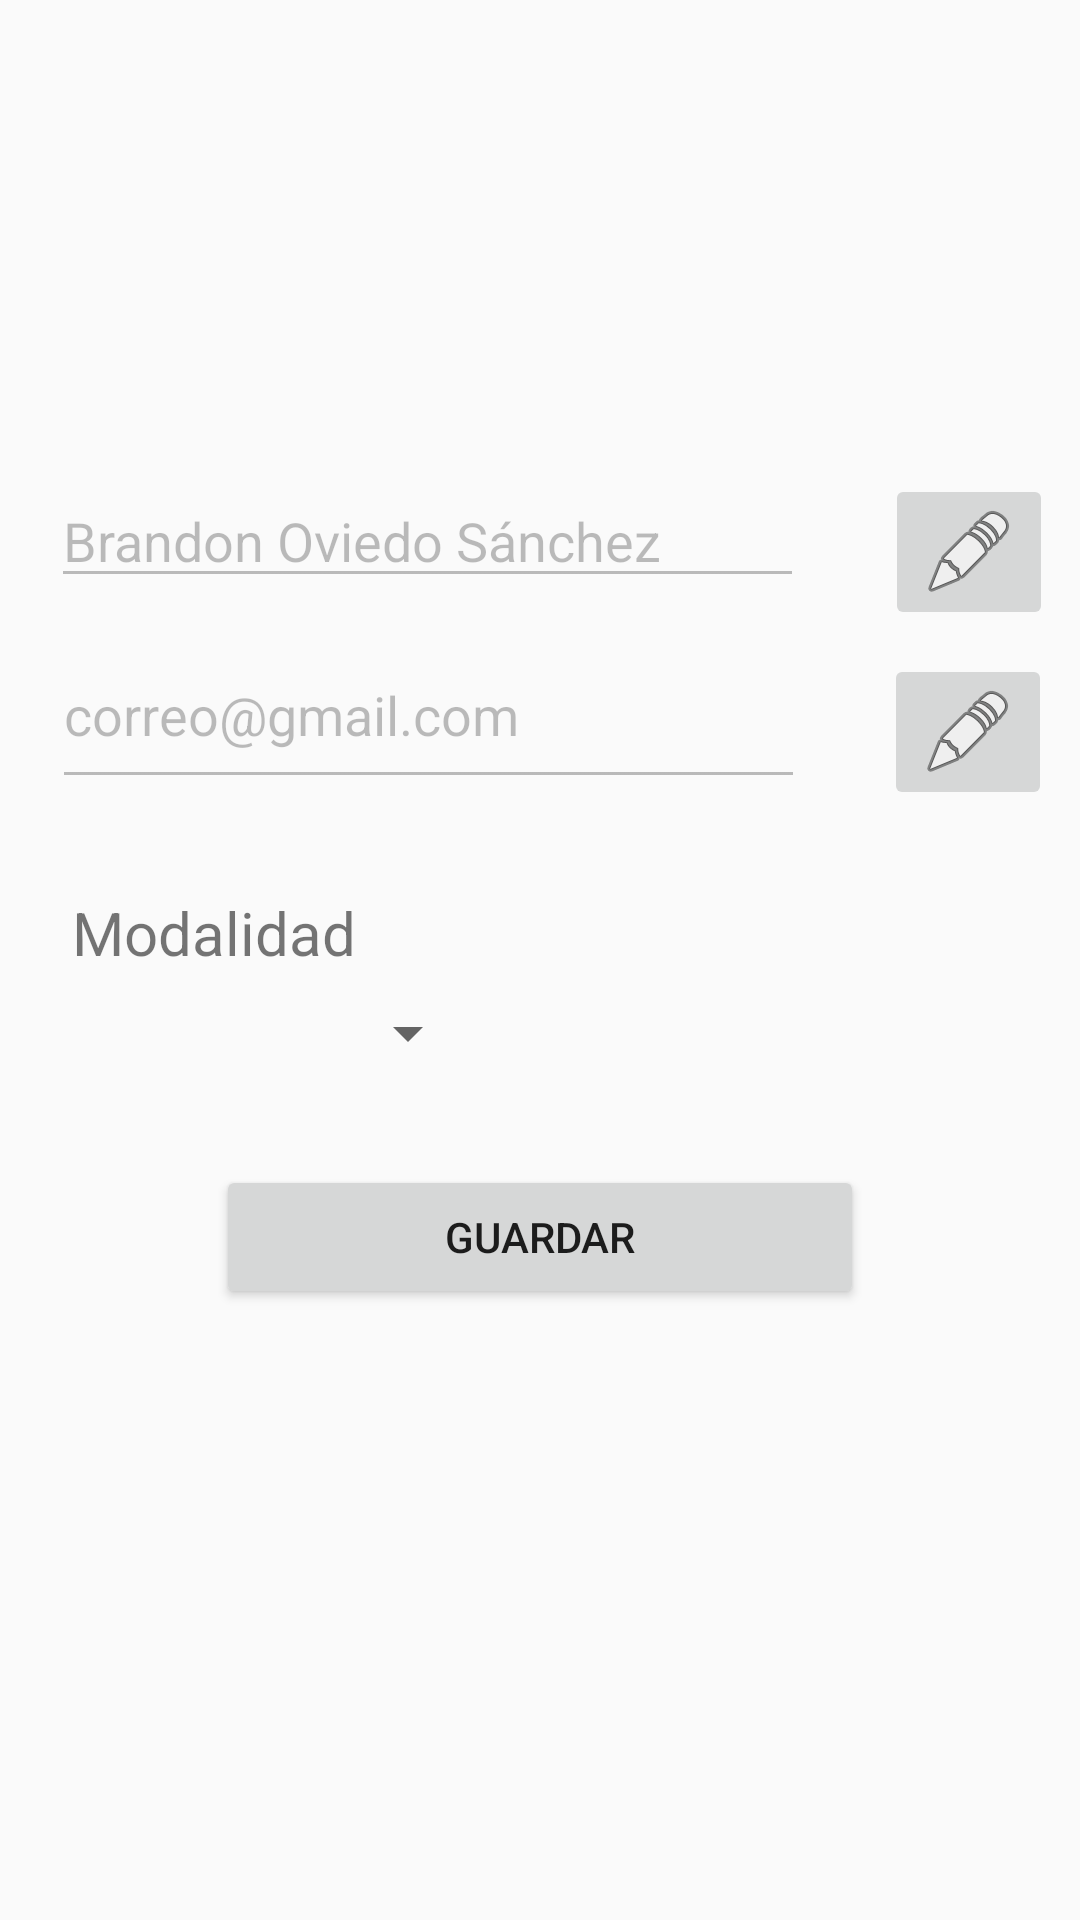

Write the Android layout XML for this screen, with the resource values it uses.
<!-- AndroidManifest.xml: application theme AppTheme -->
<!-- res/layout/content_account.xml -->
<?xml version="1.0" encoding="utf-8"?>
<android.support.constraint.ConstraintLayout xmlns:android="http://schemas.android.com/apk/res/android"
    xmlns:app="http://schemas.android.com/apk/res-auto"
    xmlns:tools="http://schemas.android.com/tools"
    android:layout_width="match_parent"
    android:layout_height="match_parent"
    app:layout_behavior="@string/appbar_scrolling_view_behavior"
    tools:context="org.roosterbus.AccountActivity"
    tools:layout_editor_absoluteY="81dp"
    tools:showIn="@layout/activity_account">

    <ImageButton
        android:id="@+id/btnCorreo"
        android:layout_width="wrap_content"
        android:layout_height="wrap_content"
        android:layout_marginEnd="8dp"
        android:layout_marginStart="9dp"
        android:layout_marginTop="8dp"
        app:layout_constraintEnd_toEndOf="parent"
        app:layout_constraintStart_toEndOf="@+id/extCorreoUsuario"
        app:layout_constraintTop_toBottomOf="@+id/btnNombre"
        app:srcCompat="@android:drawable/ic_menu_edit" />

    <EditText
        android:id="@+id/extCorreoUsuario"
        android:layout_width="251dp"
        android:layout_height="59dp"
        android:layout_marginEnd="16dp"
        android:layout_marginStart="16dp"
        android:layout_marginTop="8dp"
        android:ems="10"
        android:enabled="false"
        android:inputType="textPersonName"
        android:text="correo@gmail.com"
        app:layout_constraintEnd_toStartOf="@+id/btnCorreo"
        app:layout_constraintHorizontal_bias="0.0"
        app:layout_constraintStart_toStartOf="parent"
        app:layout_constraintTop_toBottomOf="@+id/extNombreUsuario" />

    <ImageView
        android:id="@+id/iv_logo_login2"
        android:layout_width="match_parent"
        android:layout_height="150dp"
        android:contentDescription="@string/login_logo_description"
        android:paddingBottom="8dp"
        android:paddingTop="8dp"
        android:src="@drawable/ic_person_24dp"
        app:layout_constraintEnd_toEndOf="parent"
        app:layout_constraintStart_toStartOf="parent"
        app:layout_constraintTop_toTopOf="parent" />

    <EditText
        android:id="@+id/extNombreUsuario"
        android:layout_width="251dp"
        android:layout_height="wrap_content"
        android:layout_marginEnd="18dp"
        android:layout_marginStart="16dp"
        android:layout_marginTop="8dp"
        android:ems="10"
        android:enabled="false"
        android:inputType="textPersonName"
        android:text="Brandon Oviedo Sánchez"
        app:layout_constraintEnd_toStartOf="@+id/btnNombre"
        app:layout_constraintStart_toStartOf="parent"
        app:layout_constraintTop_toBottomOf="@+id/iv_logo_login2" />

    <ImageButton
        android:id="@+id/btnNombre"
        android:layout_width="wrap_content"
        android:layout_height="wrap_content"
        android:layout_marginEnd="8dp"
        android:layout_marginStart="8dp"
        android:layout_marginTop="8dp"
        app:layout_constraintEnd_toEndOf="parent"
        app:layout_constraintStart_toEndOf="@+id/extNombreUsuario"
        app:layout_constraintTop_toBottomOf="@+id/iv_logo_login2"
        app:srcCompat="@android:drawable/ic_menu_edit" />

    <Button
        android:id="@+id/btnGuardar"
        android:layout_width="0dp"
        android:layout_height="wrap_content"
        android:layout_marginEnd="72dp"
        android:layout_marginStart="72dp"
        android:layout_marginTop="32dp"
        android:text="Guardar"
        app:layout_constraintEnd_toEndOf="parent"
        app:layout_constraintStart_toStartOf="parent"
        app:layout_constraintTop_toBottomOf="@+id/spinner" />

    <Spinner
        android:id="@+id/spinner"
        android:layout_width="0dp"
        android:layout_height="wrap_content"
        android:layout_marginEnd="200dp"
        android:layout_marginStart="24dp"
        android:layout_marginTop="8dp"
        app:layout_constraintEnd_toEndOf="parent"
        app:layout_constraintStart_toStartOf="parent"
        app:layout_constraintTop_toBottomOf="@+id/txtModalidad" />

    <TextView
        android:id="@+id/txtModalidad"
        android:layout_width="0dp"
        android:layout_height="wrap_content"
        android:layout_marginEnd="200dp"
        android:layout_marginStart="24dp"
        android:layout_marginTop="31dp"
        android:text="Modalidad"
        android:textSize="20dp"
        app:layout_constraintEnd_toEndOf="parent"
        app:layout_constraintStart_toStartOf="parent"
        app:layout_constraintTop_toBottomOf="@+id/extCorreoUsuario" />

</android.support.constraint.ConstraintLayout>
<!-- res/layout/activity_account.xml (included above) -->
<?xml version="1.0" encoding="utf-8"?>
<android.support.design.widget.CoordinatorLayout xmlns:android="http://schemas.android.com/apk/res/android"
    xmlns:app="http://schemas.android.com/apk/res-auto"
    xmlns:tools="http://schemas.android.com/tools"
    android:layout_width="match_parent"
    android:layout_height="match_parent"
    tools:context="org.roosterbus.AccountActivity">

    <android.support.design.widget.AppBarLayout
        android:layout_width="match_parent"
        android:layout_height="wrap_content"
        android:theme="@style/AppTheme.AppBarOverlay">

        <android.support.v7.widget.Toolbar
            android:id="@+id/toolbar"
            android:layout_width="match_parent"
            android:layout_height="?attr/actionBarSize"
            android:background="?attr/colorPrimary"
            app:popupTheme="@style/AppTheme.PopupOverlay" />

    </android.support.design.widget.AppBarLayout>

    <include layout="@layout/content_account" />

</android.support.design.widget.CoordinatorLayout>
<!-- resources referenced by this layout -->
<resources>
  <string name="login_logo_description">Logo de roosterbUs</string>
  <style name="AppTheme.AppBarOverlay" parent="ThemeOverlay.AppCompat.Dark.ActionBar" />
  <style name="AppTheme.PopupOverlay" parent="ThemeOverlay.AppCompat.Light" />
  <style name="AppTheme" parent="Theme.AppCompat.Light.DarkActionBar">
          
          <item name="colorPrimary">@color/colorPrimary</item>
          <item name="colorPrimaryDark">@drawable/gradient</item>
          <item name="colorAccent">@color/colorAccent</item>
          <item name="coordinatorLayoutStyle">@style/Widget.Design.CoordinatorLayout</item>
          <item name="cardViewStyle">@style/CardView</item>
      </style>
  <color name="colorPrimary">#070c33</color>
  <!-- drawable gradient (drawable) -->
  <shape xmlns:android="http://schemas.android.com/apk/res/android"
      android:shape="rectangle">
      <gradient
          android:startColor="#3D5069"
          android:centerColor="#2A3c58"
          android:endColor="#192943"
          android:angle="0"/>
      <corners
          android:radius="0dp"/>
  </shape>
  <color name="colorAccent">#3a4656</color>
</resources>
